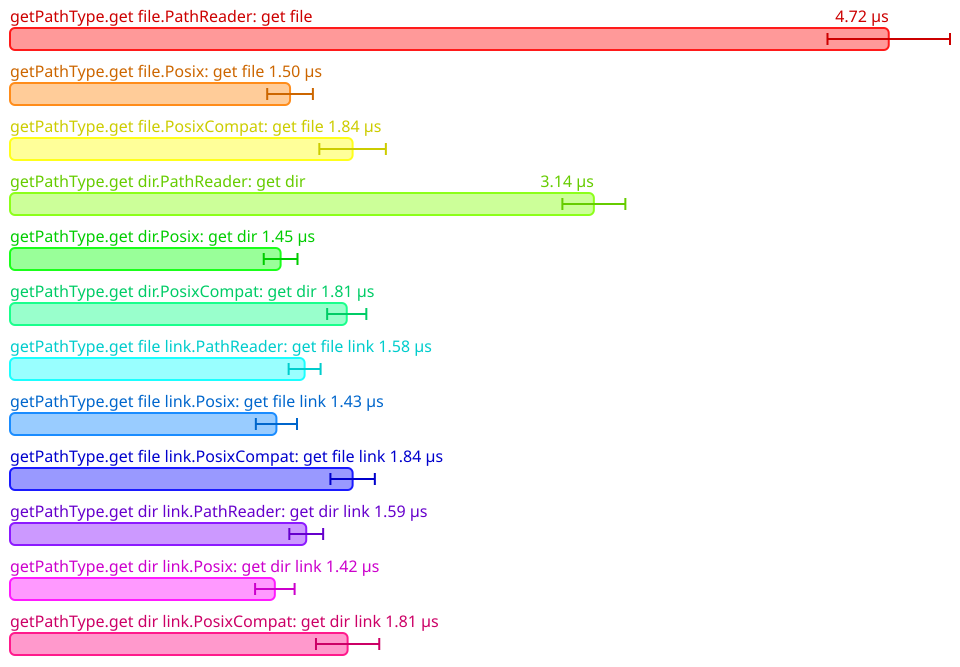

Data behind this chart, as committed beside it:
Name, Mean (ps), 2*Stdev (ps), Allocated, Copied, Peak Memory
All.getPathType.get file.PathReader: get…, 4719311, 328960, 2752, 0, 7340032
All.getPathType.get file.Posix: get file, 1504015, 122686, 429, 0, 8388608
All.getPathType.get file.PosixCompat: ge…, 1839927, 178658, 1370, 0, 8388608
All.getPathType.get dir.PathReader: get …, 3135681, 169106, 2029, 0, 8388608
All.getPathType.get dir.Posix: get dir, 1453337, 90644, 431, 0, 8388608
All.getPathType.get dir.PosixCompat: get…, 1808504, 105222, 1324, 0, 8388608
All.getPathType.get file link.PathReader…, 1582260, 85792, 1265, 0, 8388608
All.getPathType.get file link.Posix: get…, 1430831, 110478, 427, 0, 8388608
All.getPathType.get file link.PosixCompa…, 1840094, 119268, 1388, 0, 8388608
All.getPathType.get dir link.PathReader:…, 1590956, 90820, 1265, 0, 8388608
All.getPathType.get dir link.Posix: get …, 1422350, 106112, 427, 0, 8388608
All.getPathType.get dir link.PosixCompat…, 1813158, 169936, 1363, 0, 8388608
